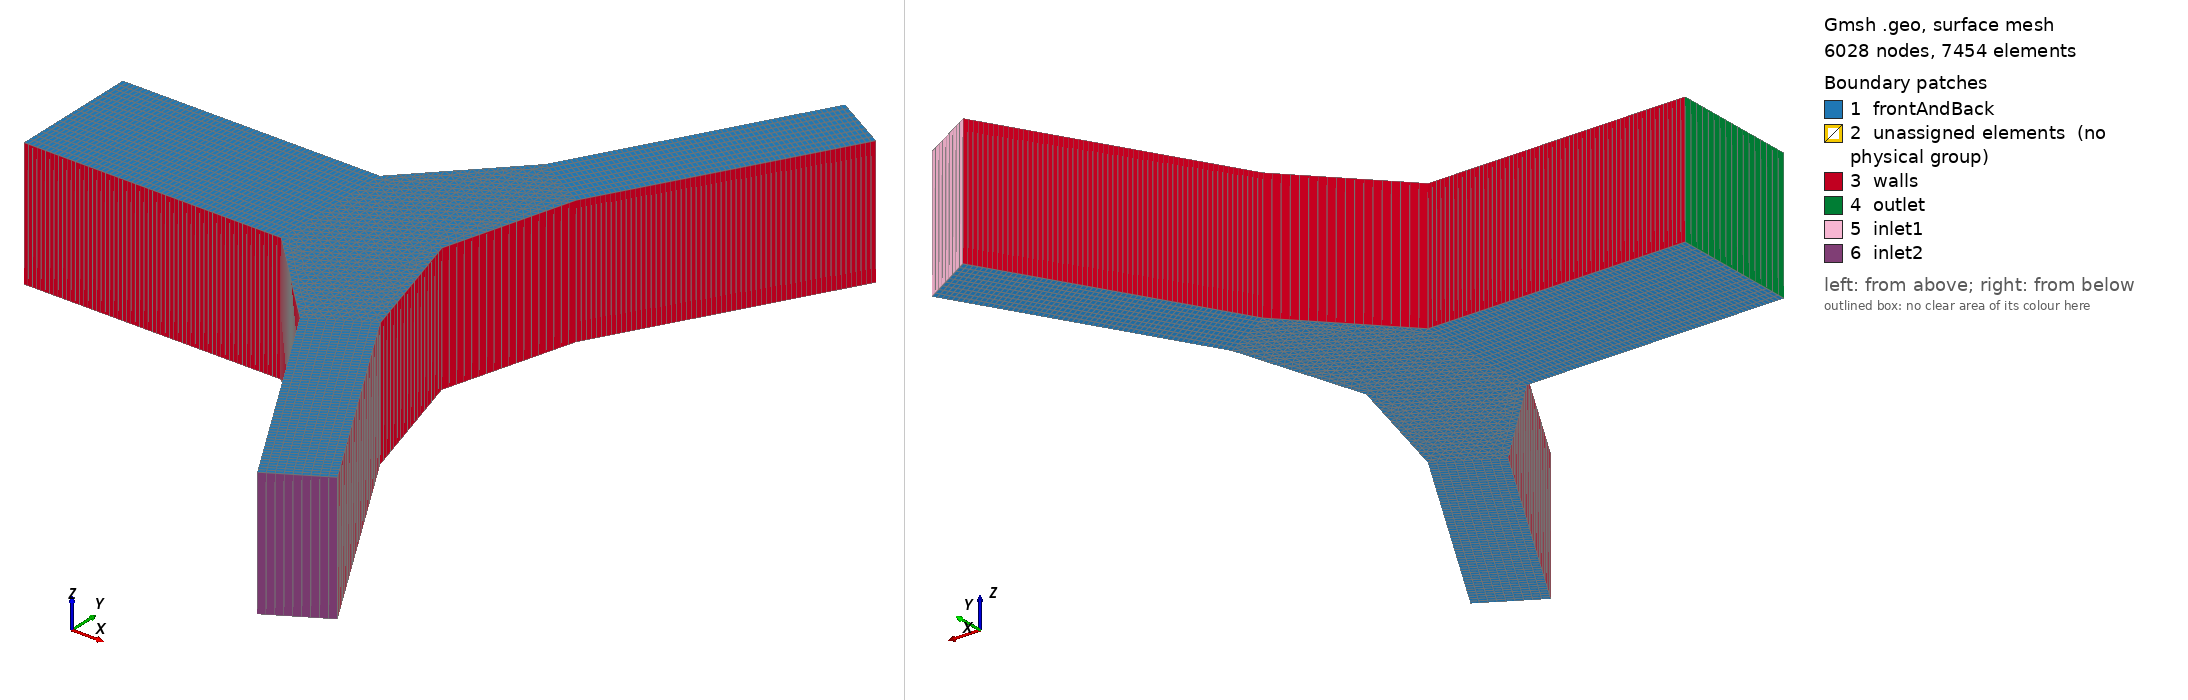

Gmsh geometry script, surface-meshed: 6028 nodes, 7454 surface elements. Boundary patches (legend numbers): 1 frontAndBack, 2 unassigned elements (no physical group), 3 walls, 4 outlet, 5 inlet1, 6 inlet2. Left view from above one corner, right view from below the opposite corner. Legend entries are the model's physical surfaces; 'unassigned elements' are surfaces in no physical group. The drawing asked Gmsh for element sizes between 1% and 20% of the model's largest extent; the script's own settings can give other sizes.

=== Yjunction.geo (drawn) ===
//--------------------------------------------------------------------
// Geometry parameters - inputs
//--------------------------------------------------------------------
hp  =   1;              // parent channel height
hd1 = 0.5;              // 1st daughter channel height == 0.5
hd2 = 0.5;              // 2nd daughter channel height == 0.5
L   =  2;               // channel lengths
L2  =   1;              // Daughter channel contraction lengths == 1
nCells =  30;           // number of cells in transverse direction
xCells = 60;            // number of cells in streamwise direction
//--------------------------------------------------------------------
// Geometry parameters - calculated
//--------------------------------------------------------------------
midp = hp*Sqrt(3)/2;
lp = hp/nCells;
ld1 = hd1/nCells;
ld2 = hd2/nCells;
dm = 2*midp/hp;
dx = (L2^2/(1+dm^2))^(1/2);
dy = dm*dx;
dx1 = 0.5*((hp-hd1)^2/(1+(1/dm)^2))^(1/2);
dy1 = dx1/dm;
dx2 = 0.5*((hp-hd2)^2/(1+(1/dm)^2))^(1/2);
dy2 = dx2/dm;

//--------------------------------------------------------------------
// Points
//--------------------------------------------------------------------
// Junction - triangle
Point(1) = {0, hp/2, 0, lp};
Point(2) = {0, -hp/2, 0, lp};
Point(3) = {midp, 0, 0, lp};
// Junction - contractions
Point(4) = {dx+dx1, hp/2+dy-dy1, 0, ld1};
Point(5) = {midp+dx-dx1, dy+dy1, 0, ld1};
Point(6) = {dx+dx2, -(hp/2+dy-dy2), 0, ld2};
Point(7) = {midp+dx-dx2, -(dy+dy2), 0, ld2};


//--------------------------------------------------------------------
// Lines
//--------------------------------------------------------------------
// Junction - triangle
Line(1) = {1, 2};
Line(2) = {2, 3};
Line(3) = {3, 1};
// Junction - contractions
Line(4) = {1, 4};
Line(5) = {4, 5};
Line(6) = {5, 3};
Line(7) = {3, 7};
Line(8) = {7, 6};
Line(9) = {6, 2};



//--------------------------------------------------------------------
// Surfaces
//--------------------------------------------------------------------
Line Loop(1) = {1, 2, 3};
Plane Surface(1) = {1};
Line Loop(2) = {4, 5, 6, 3};
Plane Surface(2) = {2};
Line Loop(3) = {7, 8, 9, 2};
Plane Surface(3) = {3};


//--------------------------------------------------------------------
// Channels
//--------------------------------------------------------------------
pS[] = Extrude {-L, 0, 0} {
  Line{1};
  Layers{xCells};
  Recombine;
};
d1S[] = Extrude {dx*L/L2, dy*L/L2, 0} {
  Line{5};
  Layers{xCells};
  Recombine;
};

d2S[] = Extrude {dx*L/L2, -dy*L/L2, 0} {
  Line{8};
  Layers{xCells};
  Recombine;
};



//--------------------------------------------------------------------
// Unit depth
//--------------------------------------------------------------------
zV[] = Extrude {0, 0, -1} {
  Surface{1,2,3,pS[1],d1S[1],d2S[1]};
  Layers{1};
  Recombine;
};


//--------------------------------------------------------------------
// Physical surfaces
//--------------------------------------------------------------------
Physical Surface("outlet") = {zV[21]};
Physical Surface("inlet1") = {zV[27]};
Physical Surface("inlet2") = {zV[33]};
Physical Surface("walls") = {zV[7],zV[9],zV[13],zV[15],zV[20],zV[22],zV[26],zV[28],zV[32],zV[34]};
Physical Surface("frontAndBack") = {1,2,3,pS[1],d1S[1],d2S[1],zV[0],zV[5],zV[11],zV[17],zV[23],zV[29]};
Physical Volume("internalMesh") = {zV[1],zV[6],zV[12],zV[18],zV[24],zV[30]};
